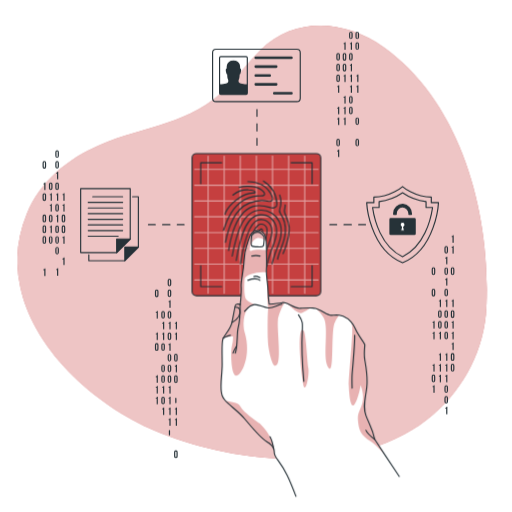
t = 0.00 s
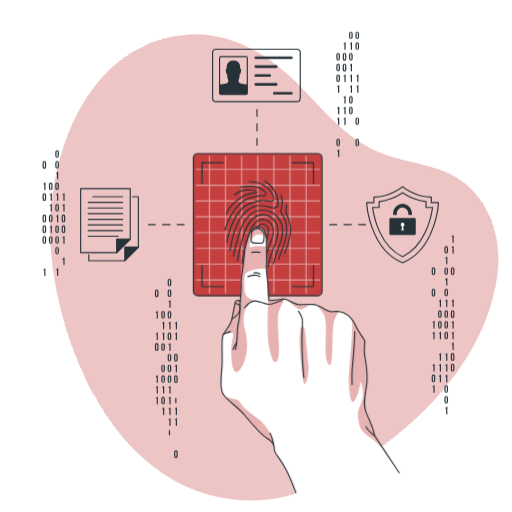
t = 0.26 s
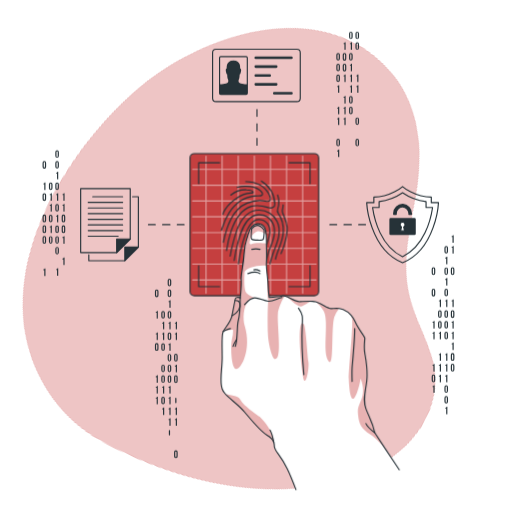
t = 0.49 s
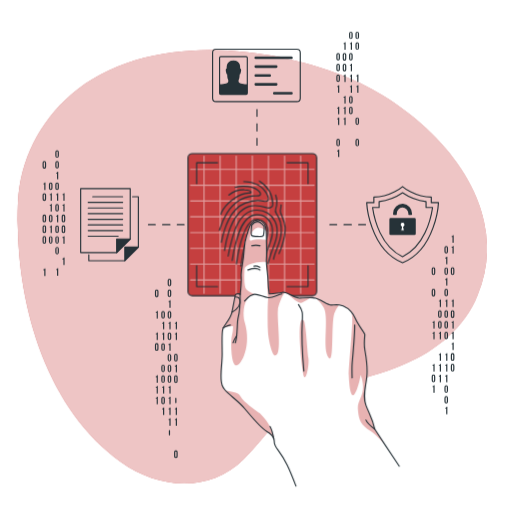
t = 0.75 s
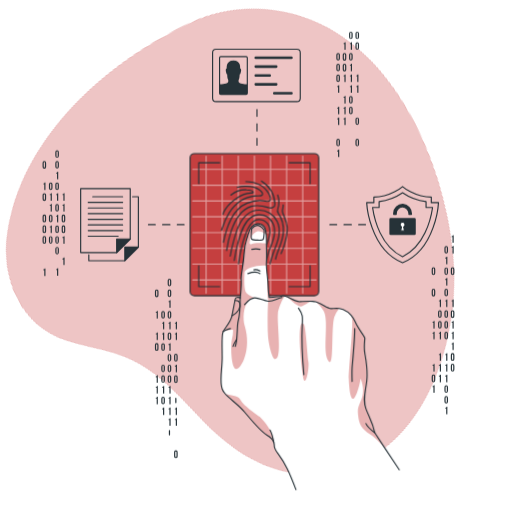
t = 1.01 s
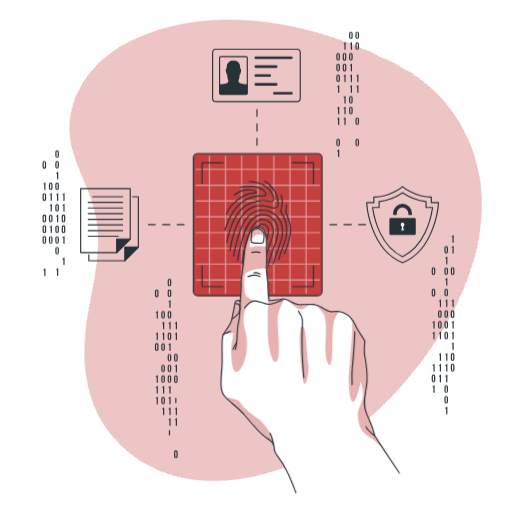
t = 1.24 s

The animated SVG that drew these frames (rendered in a browser with its animation timeline set to each time). Animation: 3 CSS @keyframes rules; one cycle of 1.50 s, repeats indefinitely.

<svg class="animated" id="freepik_stories-fingerprint" xmlns="http://www.w3.org/2000/svg" viewBox="0 0 500 500" version="1.1" xmlns:xlink="http://www.w3.org/1999/xlink" xmlns:svgjs="http://svgjs.com/svgjs"><style>svg#freepik_stories-fingerprint:not(.animated) .animable {opacity: 0;}svg#freepik_stories-fingerprint.animated #freepik--background-simple--inject-336 {animation: 1.5s Infinite  linear spin;animation-delay: 0s;}svg#freepik_stories-fingerprint.animated #freepik--Fingerprint--inject-336 {animation: 1.5s Infinite  linear shake;animation-delay: 0s;}svg#freepik_stories-fingerprint.animated #freepik--Hand--inject-336 {animation: 1.5s Infinite  linear floating;animation-delay: 0s;}         @keyframes spin {             from {                 transform: rotate(0);               }               to {                 transform: rotate(360deg);               }         }                 @keyframes shake {                10%, 90% {                    transform: translate3d(-1px, 0, 0);                  }                  20%, 80% {                    transform: translate3d(2px, 0, 0);                  }                  30%, 50%, 70% {                    transform: translate3d(-4px, 0, 0);                  }                  40%, 60% {                    transform: translate3d(4px, 0, 0);                  }            }                    @keyframes floating {                0% {                    opacity: 1;                    transform: translateY(0px);                }                50% {                    transform: translateY(-10px);                }                100% {                    opacity: 1;                    transform: translateY(0px);                }            }        </style><g id="freepik--background-simple--inject-336" class="animable" style="transform-origin: 246.234px 248.585px;"><g id="elbef7abty9s"><path d="M67.93,167.09s-27.88,72,11.3,144.5S199.11,422.39,263.7,455.14s131.66,16.8,163.53-36.84-11.84-91.93-11.9-168.42,11.45-96.74-30-161.36-143.06-78.93-219.9-31S67.93,167.09,67.93,167.09Z" style="fill: rgb(255, 255, 255); opacity: 0.7; transform-origin: 248.588px 250.609px;" class="animable"></path></g><path d="M19.78,280.21a120.38,120.38,0,0,1,6.41-71.42C39,177.17,66.46,154.71,97.24,141.6c44.74-19,88.66-19.41,125-56.74,11.21-11.52,20.63-24.71,32.08-36,33.8-33.26,83.26-29.23,120.19-2.85,77,55,104.76,164,100.47,254.06-1.92,40.43-21.22,78.06-51.77,104.58-69.09,60-186.4,49.9-265.76,18.58C98.31,399.9,33.68,345.43,19.78,280.21Z" style="fill: rgb(197, 63, 63); transform-origin: 246.234px 236.664px;" id="ellk6rhzax8ga" class="animable"></path><g id="eldjxcy438her"><path d="M19.78,280.21a120.38,120.38,0,0,1,6.41-71.42C39,177.17,66.46,154.71,97.24,141.6c44.74-19,88.66-19.41,125-56.74,11.21-11.52,20.63-24.71,32.08-36,33.8-33.26,83.26-29.23,120.19-2.85,77,55,104.76,164,100.47,254.06-1.92,40.43-21.22,78.06-51.77,104.58-69.09,60-186.4,49.9-265.76,18.58C98.31,399.9,33.68,345.43,19.78,280.21Z" style="fill: rgb(255, 255, 255); opacity: 0.7; transform-origin: 246.234px 236.664px;" class="animable"></path></g></g><g id="freepik--Graphics--inject-336" class="animable" style="transform-origin: 242.635px 239.081px;"><line x1="250.94" y1="106.97" x2="250.94" y2="113.61" style="fill: none; stroke: rgb(38, 50, 56); stroke-linecap: round; stroke-linejoin: round; stroke-width: 1.10721px; transform-origin: 250.94px 110.29px;" id="el0c3rhmxjs8a" class="animable"></line><line x1="250.94" y1="120.78" x2="250.94" y2="131.53" style="fill: none; stroke: rgb(38, 50, 56); stroke-linecap: round; stroke-linejoin: round; stroke-width: 1.10721px; stroke-dasharray: 7.16552, 7.16552; transform-origin: 250.94px 126.155px;" id="elrggxln5qari" class="animable"></line><line x1="250.94" y1="135.11" x2="250.94" y2="141.75" style="fill: none; stroke: rgb(38, 50, 56); stroke-linecap: round; stroke-linejoin: round; stroke-width: 1.10721px; transform-origin: 250.94px 138.43px;" id="el2uh7rfai0rk" class="animable"></line><line x1="356.91" y1="219.38" x2="350.27" y2="219.38" style="fill: none; stroke: rgb(38, 50, 56); stroke-linecap: round; stroke-linejoin: round; stroke-width: 1.10721px; transform-origin: 353.59px 219.38px;" id="el7gewbp9xeam" class="animable"></line><line x1="343.1" y1="219.38" x2="332.35" y2="219.38" style="fill: none; stroke: rgb(38, 50, 56); stroke-linecap: round; stroke-linejoin: round; stroke-width: 1.10721px; stroke-dasharray: 7.16549, 7.16549; transform-origin: 337.725px 219.38px;" id="elylstl8y31fk" class="animable"></line><line x1="328.77" y1="219.38" x2="322.13" y2="219.38" style="fill: none; stroke: rgb(38, 50, 56); stroke-linecap: round; stroke-linejoin: round; stroke-width: 1.10721px; transform-origin: 325.45px 219.38px;" id="elhvprvuvw38h" class="animable"></line><line x1="179.76" y1="219.38" x2="173.11" y2="219.38" style="fill: none; stroke: rgb(38, 50, 56); stroke-linecap: round; stroke-linejoin: round; stroke-width: 1.10721px; transform-origin: 176.435px 219.38px;" id="ellxa5bwayaqh" class="animable"></line><line x1="165.95" y1="219.38" x2="155.2" y2="219.38" style="fill: none; stroke: rgb(38, 50, 56); stroke-linecap: round; stroke-linejoin: round; stroke-width: 1.10721px; stroke-dasharray: 7.16549, 7.16549; transform-origin: 160.575px 219.38px;" id="eltl9t6jkueq" class="animable"></line><line x1="151.62" y1="219.38" x2="144.97" y2="219.38" style="fill: none; stroke: rgb(38, 50, 56); stroke-linecap: round; stroke-linejoin: round; stroke-width: 1.10721px; transform-origin: 148.295px 219.38px;" id="elth1kh5bpz8q" class="animable"></line><path d="M434,241.9a1.75,1.75,0,1,1,3.5,0v3.82a1.75,1.75,0,1,1-3.5,0Zm1.15,3.89c0,.52.23.72.6.72s.59-.2.59-.72v-4c0-.52-.23-.72-.59-.72s-.6.2-.6.72Z" style="fill: rgb(38, 50, 56); transform-origin: 435.75px 243.81px;" id="ela2yx0lr551" class="animable"></path><path d="M434.82,251.54a1.14,1.14,0,0,0,1.26-.92h.78V258h-1.15v-5.59h-.89Z" style="fill: rgb(38, 50, 56); transform-origin: 435.84px 254.31px;" id="ele2wbc34ig7t" class="animable"></path><path d="M434,262.85a1.75,1.75,0,1,1,3.5,0v3.81a1.75,1.75,0,1,1-3.5,0Zm1.15,3.89c0,.52.23.72.6.72s.59-.2.59-.72v-4c0-.53-.23-.72-.59-.72s-.6.19-.6.72Z" style="fill: rgb(38, 50, 56); transform-origin: 435.75px 264.755px;" id="elotwq60loddq" class="animable"></path><path d="M434.82,272.49a1.14,1.14,0,0,0,1.26-.92h.78v7.32h-1.15V273.3h-.89Z" style="fill: rgb(38, 50, 56); transform-origin: 435.84px 275.23px;" id="elngf300uky2" class="animable"></path><path d="M434,283.8a1.75,1.75,0,1,1,3.5,0v3.81a1.75,1.75,0,1,1-3.5,0Zm1.15,3.88c0,.53.23.72.6.72s.59-.19.59-.72v-4c0-.52-.23-.72-.59-.72s-.6.2-.6.72Z" style="fill: rgb(38, 50, 56); transform-origin: 435.75px 285.705px;" id="elvq53p06e98a" class="animable"></path><path d="M434.82,293.43a1.14,1.14,0,0,0,1.26-.92h.78v7.33h-1.15v-5.59h-.89Z" style="fill: rgb(38, 50, 56); transform-origin: 435.84px 296.175px;" id="elyij7sasa21r" class="animable"></path><path d="M434,304.74a1.75,1.75,0,1,1,3.5,0v3.82a1.75,1.75,0,1,1-3.5,0Zm1.15,3.89c0,.52.23.72.6.72s.59-.2.59-.72v-4c0-.52-.23-.72-.59-.72s-.6.2-.6.72Z" style="fill: rgb(38, 50, 56); transform-origin: 435.75px 306.65px;" id="el9r963p2tbu" class="animable"></path><path d="M434,315.22a1.75,1.75,0,1,1,3.5,0V319a1.75,1.75,0,1,1-3.5,0Zm1.15,3.88c0,.53.23.72.6.72s.59-.19.59-.72v-4c0-.53-.23-.73-.59-.73s-.6.2-.6.73Z" style="fill: rgb(38, 50, 56); transform-origin: 435.75px 317.11px;" id="el3gcti8eunsh" class="animable"></path><path d="M434,325.69a1.75,1.75,0,1,1,3.5,0v3.81a1.75,1.75,0,1,1-3.5,0Zm1.15,3.89c0,.52.23.72.6.72s.59-.2.59-.72v-4c0-.52-.23-.72-.59-.72s-.6.2-.6.72Z" style="fill: rgb(38, 50, 56); transform-origin: 435.75px 327.595px;" id="elufjn3efjs7q" class="animable"></path><path d="M434.82,345.8a1.14,1.14,0,0,0,1.26-.92h.78v7.33h-1.15v-5.59h-.89Z" style="fill: rgb(38, 50, 56); transform-origin: 435.84px 348.545px;" id="elfkczfiwwz8" class="animable"></path><path d="M434.82,356.28a1.13,1.13,0,0,0,1.26-.93h.78v7.33h-1.15v-5.59h-.89Z" style="fill: rgb(38, 50, 56); transform-origin: 435.84px 359.015px;" id="el9948x5pytp6" class="animable"></path><path d="M434.82,366.75a1.14,1.14,0,0,0,1.26-.92h.78v7.32h-1.15v-5.58h-.89Z" style="fill: rgb(38, 50, 56); transform-origin: 435.84px 369.49px;" id="eltrfyygfxzk" class="animable"></path><path d="M434,378.06a1.75,1.75,0,1,1,3.5,0v3.81a1.75,1.75,0,1,1-3.5,0Zm1.15,3.88c0,.53.23.72.6.72s.59-.19.59-.72V378c0-.53-.23-.73-.59-.73s-.6.2-.6.73Z" style="fill: rgb(38, 50, 56); transform-origin: 435.75px 379.965px;" id="elia508egvfu" class="animable"></path><path d="M434,388.53a1.75,1.75,0,1,1,3.5,0v3.81a1.75,1.75,0,1,1-3.5,0Zm1.15,3.89c0,.52.23.72.6.72s.59-.2.59-.72v-4c0-.52-.23-.72-.59-.72s-.6.2-.6.72Z" style="fill: rgb(38, 50, 56); transform-origin: 435.75px 390.435px;" id="el6ubgq5issgx" class="animable"></path><path d="M434.82,398.17a1.14,1.14,0,0,0,1.26-.92h.78v7.32h-1.15V399h-.89Z" style="fill: rgb(38, 50, 56); transform-origin: 435.84px 400.91px;" id="el9epiorq90ah" class="animable"></path><path d="M441,230.59a1.15,1.15,0,0,0,1.27-.92h.77V237h-1.15v-5.59H441Z" style="fill: rgb(38, 50, 56); transform-origin: 442.02px 233.335px;" id="elcut04mbcd1" class="animable"></path><path d="M441,241.07a1.15,1.15,0,0,0,1.27-.92h.77v7.32h-1.15v-5.59H441Z" style="fill: rgb(38, 50, 56); transform-origin: 442.02px 243.81px;" id="el6ndhccw40zq" class="animable"></path><path d="M440.24,262.85a1.75,1.75,0,1,1,3.49,0v3.81a1.75,1.75,0,1,1-3.49,0Zm1.15,3.89c0,.52.23.72.59.72s.6-.2.6-.72v-4c0-.53-.23-.72-.6-.72s-.59.19-.59.72Z" style="fill: rgb(38, 50, 56); transform-origin: 441.985px 264.755px;" id="elvagl42dodad" class="animable"></path><path d="M441,293.43a1.15,1.15,0,0,0,1.27-.92h.77v7.33h-1.15v-5.59H441Z" style="fill: rgb(38, 50, 56); transform-origin: 442.02px 296.175px;" id="elduhysa60ae9" class="animable"></path><path d="M440.24,304.74a1.75,1.75,0,1,1,3.49,0v3.82a1.75,1.75,0,1,1-3.49,0Zm1.15,3.89c0,.52.23.72.59.72s.6-.2.6-.72v-4c0-.52-.23-.72-.6-.72s-.59.2-.59.72Z" style="fill: rgb(38, 50, 56); transform-origin: 441.985px 306.65px;" id="el9ryu9y0mn6" class="animable"></path><path d="M441,314.38a1.15,1.15,0,0,0,1.27-.92h.77v7.33h-1.15V315.2H441Z" style="fill: rgb(38, 50, 56); transform-origin: 442.02px 317.125px;" id="el1jy8mc2fln2" class="animable"></path><path d="M441,324.85a1.14,1.14,0,0,0,1.27-.92h.77v7.33h-1.15v-5.59H441Z" style="fill: rgb(38, 50, 56); transform-origin: 442.02px 327.595px;" id="elpn6gmr61cfk" class="animable"></path><path d="M441,335.33a1.15,1.15,0,0,0,1.27-.92h.77v7.32h-1.15v-5.59H441Z" style="fill: rgb(38, 50, 56); transform-origin: 442.02px 338.07px;" id="el78y5cif9ehw" class="animable"></path><path d="M440.24,346.64a1.75,1.75,0,1,1,3.49,0v3.81a1.75,1.75,0,1,1-3.49,0Zm1.15,3.88c0,.53.23.72.59.72s.6-.19.6-.72v-3.95c0-.53-.23-.73-.6-.73s-.59.2-.59.73Z" style="fill: rgb(38, 50, 56); transform-origin: 441.985px 348.545px;" id="elylpk6hg7yxa" class="animable"></path><path d="M440.24,357.11a1.75,1.75,0,1,1,3.49,0v3.81a1.75,1.75,0,1,1-3.49,0Zm1.15,3.89c0,.52.23.72.59.72s.6-.2.6-.72v-4c0-.52-.23-.72-.6-.72s-.59.2-.59.72Z" style="fill: rgb(38, 50, 56); transform-origin: 441.985px 359.015px;" id="elemducw2n2r" class="animable"></path><path d="M428.59,293.43a1.15,1.15,0,0,0,1.27-.92h.77v7.33h-1.15v-5.59h-.89Z" style="fill: rgb(38, 50, 56); transform-origin: 429.61px 296.175px;" id="el1pn689khlw4" class="animable"></path><path d="M427.78,304.74a1.75,1.75,0,1,1,3.5,0v3.82a1.75,1.75,0,1,1-3.5,0Zm1.15,3.89c0,.52.23.72.6.72s.6-.2.6-.72v-4c0-.52-.23-.72-.6-.72s-.6.2-.6.72Z" style="fill: rgb(38, 50, 56); transform-origin: 429.53px 306.65px;" id="elbxhgu8l1wdj" class="animable"></path><path d="M427.78,315.22a1.75,1.75,0,1,1,3.5,0V319a1.75,1.75,0,1,1-3.5,0Zm1.15,3.88c0,.53.23.72.6.72s.6-.19.6-.72v-4c0-.53-.23-.73-.6-.73s-.6.2-.6.73Z" style="fill: rgb(38, 50, 56); transform-origin: 429.53px 317.11px;" id="el2x0s37f2cdw" class="animable"></path><path d="M428.59,324.85a1.14,1.14,0,0,0,1.27-.92h.77v7.33h-1.15v-5.59h-.89Z" style="fill: rgb(38, 50, 56); transform-origin: 429.61px 327.595px;" id="el74w7q3vt8xl" class="animable"></path><path d="M428.59,345.8a1.15,1.15,0,0,0,1.27-.92h.77v7.33h-1.15v-5.59h-.89Z" style="fill: rgb(38, 50, 56); transform-origin: 429.61px 348.545px;" id="elz2do8b9bms9" class="animable"></path><path d="M428.59,356.28a1.15,1.15,0,0,0,1.27-.93h.77v7.33h-1.15v-5.59h-.89Z" style="fill: rgb(38, 50, 56); transform-origin: 429.61px 359.015px;" id="elhgsn9sr915i" class="animable"></path><path d="M428.59,366.75a1.15,1.15,0,0,0,1.27-.92h.77v7.32h-1.15v-5.58h-.89Z" style="fill: rgb(38, 50, 56); transform-origin: 429.61px 369.49px;" id="elokpju7zf2if" class="animable"></path><path d="M421.56,262.85a1.75,1.75,0,1,1,3.49,0v3.81a1.75,1.75,0,1,1-3.49,0Zm1.15,3.89c0,.52.23.72.59.72s.6-.2.6-.72v-4c0-.53-.23-.72-.6-.72s-.59.19-.59.72Z" style="fill: rgb(38, 50, 56); transform-origin: 423.305px 264.755px;" id="elyujetos7xgm" class="animable"></path><path d="M421.56,283.8a1.75,1.75,0,1,1,3.49,0v3.81a1.75,1.75,0,1,1-3.49,0Zm1.15,3.88c0,.53.23.72.59.72s.6-.19.6-.72v-4c0-.52-.23-.72-.6-.72s-.59.2-.59.72Z" style="fill: rgb(38, 50, 56); transform-origin: 423.305px 285.705px;" id="elcjv3avmo4li" class="animable"></path><path d="M422.36,314.38a1.15,1.15,0,0,0,1.27-.92h.77v7.33h-1.15V315.2h-.89Z" style="fill: rgb(38, 50, 56); transform-origin: 423.38px 317.125px;" id="elukrdpftdp6" class="animable"></path><path d="M422.36,324.85a1.14,1.14,0,0,0,1.27-.92h.77v7.33h-1.15v-5.59h-.89Z" style="fill: rgb(38, 50, 56); transform-origin: 423.38px 327.595px;" id="elwwu06r7ioc" class="animable"></path><path d="M422.36,356.28a1.15,1.15,0,0,0,1.27-.93h.77v7.33h-1.15v-5.59h-.89Z" style="fill: rgb(38, 50, 56); transform-origin: 423.38px 359.015px;" id="elsi94wdpheu" class="animable"></path><path d="M421.56,367.59a1.75,1.75,0,1,1,3.49,0v3.81a1.75,1.75,0,1,1-3.49,0Zm1.15,3.88c0,.52.23.72.59.72s.6-.2.6-.72v-4c0-.52-.23-.72-.6-.72s-.59.2-.59.72Z" style="fill: rgb(38, 50, 56); transform-origin: 423.305px 369.495px;" id="el4oaclay3fn4" class="animable"></path><path d="M422.36,377.22a1.15,1.15,0,0,0,1.27-.92h.77v7.33h-1.15V378h-.89Z" style="fill: rgb(38, 50, 56); transform-origin: 423.38px 379.965px;" id="elw15q0f3eum" class="animable"></path><path d="M163.73,274a1.75,1.75,0,1,1,3.5,0v3.81a1.75,1.75,0,1,1-3.5,0Zm1.15,3.88c0,.53.23.73.6.73s.59-.2.59-.73v-4c0-.53-.23-.73-.59-.73s-.6.2-.6.73Z" style="fill: rgb(38, 50, 56); transform-origin: 165.48px 275.905px;" id="elmzm3mfd71y" class="animable"></path><path d="M163.73,284.5a1.75,1.75,0,1,1,3.5,0v3.81a1.75,1.75,0,1,1-3.5,0Zm1.15,3.89c0,.52.23.72.6.72s.59-.2.59-.72v-4c0-.52-.23-.72-.59-.72s-.6.2-.6.72Z" style="fill: rgb(38, 50, 56); transform-origin: 165.48px 286.405px;" id="elojto3hljkg" class="animable"></path><path d="M164.54,294.14a1.14,1.14,0,0,0,1.26-.92h.78v7.33h-1.15V295h-.89Z" style="fill: rgb(38, 50, 56); transform-origin: 165.56px 296.885px;" id="elvietsd7jazp" class="animable"></path><path d="M163.73,305.45a1.75,1.75,0,1,1,3.5,0v3.81a1.75,1.75,0,1,1-3.5,0Zm1.15,3.88c0,.53.23.73.6.73s.59-.2.59-.73v-3.95c0-.53-.23-.73-.59-.73s-.6.2-.6.73Z" style="fill: rgb(38, 50, 56); transform-origin: 165.48px 307.355px;" id="elkyvbl46qprk" class="animable"></path><path d="M164.54,315.09a1.14,1.14,0,0,0,1.26-.92h.78v7.32h-1.15V315.9h-.89Z" style="fill: rgb(38, 50, 56); transform-origin: 165.56px 317.83px;" id="eluydguebd1eo" class="animable"></path><path d="M163.73,326.4a1.75,1.75,0,1,1,3.5,0v3.81a1.75,1.75,0,1,1-3.5,0Zm1.15,3.88c0,.52.23.72.6.72s.59-.2.59-.72v-4c0-.52-.23-.72-.59-.72s-.6.2-.6.72Z" style="fill: rgb(38, 50, 56); transform-origin: 165.48px 328.305px;" id="el9txc5jdlk4w" class="animable"></path><path d="M164.54,336a1.14,1.14,0,0,0,1.26-.92h.78v7.33h-1.15v-5.59h-.89Z" style="fill: rgb(38, 50, 56); transform-origin: 165.56px 338.745px;" id="elcras4ga5wr9" class="animable"></path><path d="M163.73,347.34a1.75,1.75,0,1,1,3.5,0v3.81a1.75,1.75,0,1,1-3.5,0Zm1.15,3.89c0,.52.23.72.6.72s.59-.2.59-.72v-4c0-.52-.23-.72-.59-.72s-.6.2-.6.72Z" style="fill: rgb(38, 50, 56); transform-origin: 165.48px 349.245px;" id="elyh3ujlilbvi" class="animable"></path><path d="M163.73,357.82a1.75,1.75,0,1,1,3.5,0v3.81a1.75,1.75,0,1,1-3.5,0Zm1.15,3.88c0,.52.23.72.6.72s.59-.2.59-.72v-4c0-.52-.23-.72-.59-.72s-.6.2-.6.72Z" style="fill: rgb(38, 50, 56); transform-origin: 165.48px 359.725px;" id="elubqz4uuog6b" class="animable"></path><path d="M163.73,368.29a1.75,1.75,0,1,1,3.5,0v3.81a1.75,1.75,0,1,1-3.5,0Zm1.15,3.88c0,.53.23.73.6.73s.59-.2.59-.73v-3.95c0-.53-.23-.72-.59-.72s-.6.19-.6.72Z" style="fill: rgb(38, 50, 56); transform-origin: 165.48px 370.195px;" id="el1tytnvucrmn" class="animable"></path><path d="M164.54,377.93a1.14,1.14,0,0,0,1.26-.92h.78v7.32h-1.15v-5.59h-.89Z" style="fill: rgb(38, 50, 56); transform-origin: 165.56px 380.67px;" id="el9tt3p2avlu" class="animable"></path><path d="M164.54,388.4a1.14,1.14,0,0,0,1.26-.92h.78v7.33h-1.15v-5.59h-.89Z" style="fill: rgb(38, 50, 56); transform-origin: 165.56px 391.145px;" id="elephplk1yu3n" class="animable"></path><path d="M164.54,398.87a1.14,1.14,0,0,0,1.26-.92h.78v7.33h-1.15v-5.59h-.89Z" style="fill: rgb(38, 50, 56); transform-origin: 165.56px 401.615px;" id="el21h10xajq6q" class="animable"></path><path d="M164.54,409.35a1.14,1.14,0,0,0,1.26-.92h.78v7.32h-1.15v-5.59h-.89Z" style="fill: rgb(38, 50, 56); transform-origin: 165.56px 412.09px;" id="elcxx0w1gzann" class="animable"></path><path d="M164.88,424.54c0,.53.23.72.6.72s.59-.19.59-.72v-4c0-.52-.23-.72-.59-.72s-.6.2-.6.72Z" style="fill: rgb(38, 50, 56); transform-origin: 165.475px 422.54px;" id="elv5ch0kdc4o" class="animable"></path><path d="M170.76,315.09a1.15,1.15,0,0,0,1.27-.92h.77v7.32h-1.15V315.9h-.89Z" style="fill: rgb(38, 50, 56); transform-origin: 171.78px 317.83px;" id="elu6u3brrseqi" class="animable"></path><path d="M170.76,325.56a1.15,1.15,0,0,0,1.27-.92h.77V332h-1.15v-5.59h-.89Z" style="fill: rgb(38, 50, 56); transform-origin: 171.78px 328.32px;" id="elr4nbybp3nor" class="animable"></path><path d="M170,347.34a1.75,1.75,0,1,1,3.49,0v3.81a1.75,1.75,0,1,1-3.49,0Zm1.15,3.89c0,.52.23.72.59.72s.6-.2.6-.72v-4c0-.52-.23-.72-.6-.72s-.59.2-.59.72Z" style="fill: rgb(38, 50, 56); transform-origin: 171.745px 349.245px;" id="ellxw7ipakv7" class="animable"></path><path d="M170.76,357a1.15,1.15,0,0,0,1.27-.92h.77v7.33h-1.15V357.8h-.89Z" style="fill: rgb(38, 50, 56); transform-origin: 171.78px 359.745px;" id="el8wtmfm6kjzb" class="animable"></path><path d="M170,368.29a1.75,1.75,0,1,1,3.49,0v3.81a1.75,1.75,0,1,1-3.49,0Zm1.15,3.88c0,.53.23.73.59.73s.6-.2.6-.73v-3.95c0-.53-.23-.72-.6-.72s-.59.19-.59.72Z" style="fill: rgb(38, 50, 56); transform-origin: 171.745px 370.195px;" id="eldqnot34yyon" class="animable"></path><path d="M171.11,393.12c0,.52.23.72.59.72s.6-.2.6-.72v-4c0-.52-.23-.72-.6-.72s-.59.2-.59.72Z" style="fill: rgb(38, 50, 56); transform-origin: 171.705px 391.12px;" id="elbhqtztxfye8" class="animable"></path><path d="M170.76,398.87A1.15,1.15,0,0,0,172,398h.77v7.33h-1.15v-5.59h-.89Z" style="fill: rgb(38, 50, 56); transform-origin: 171.75px 401.665px;" id="elsfjfqdoe6b" class="animable"></path><path d="M170.76,409.35a1.15,1.15,0,0,0,1.27-.92h.77v7.32h-1.15v-5.59h-.89Z" style="fill: rgb(38, 50, 56); transform-origin: 171.78px 412.09px;" id="elrqf0oska5z7" class="animable"></path><path d="M170,441.6a1.75,1.75,0,1,1,3.49,0v3.82a1.75,1.75,0,1,1-3.49,0Zm1.15,3.89c0,.52.23.72.59.72s.6-.2.6-.72v-4c0-.52-.23-.72-.6-.72s-.59.2-.59.72Z" style="fill: rgb(38, 50, 56); transform-origin: 171.745px 443.51px;" id="ela3zbwd2hefl" class="animable"></path><path d="M157.5,305.45a1.75,1.75,0,1,1,3.5,0v3.81a1.75,1.75,0,1,1-3.5,0Zm1.15,3.88c0,.53.23.73.6.73s.6-.2.6-.73v-3.95c0-.53-.23-.73-.6-.73s-.6.2-.6.73Z" style="fill: rgb(38, 50, 56); transform-origin: 159.25px 307.355px;" id="elnuxajr5zhk" class="animable"></path><path d="M158.31,315.09a1.15,1.15,0,0,0,1.27-.92h.77v7.32H159.2V315.9h-.89Z" style="fill: rgb(38, 50, 56); transform-origin: 159.33px 317.83px;" id="eljhuk6vytaec" class="animable"></path><path d="M158.31,325.56a1.15,1.15,0,0,0,1.27-.92h.77V332H159.2v-5.59h-.89Z" style="fill: rgb(38, 50, 56); transform-origin: 159.33px 328.32px;" id="ely5i2d0pcim" class="animable"></path><path d="M157.5,336.87a1.75,1.75,0,1,1,3.5,0v3.81a1.75,1.75,0,1,1-3.5,0Zm1.15,3.88c0,.53.23.73.6.73s.6-.2.6-.73V336.8c0-.53-.23-.73-.6-.73s-.6.2-.6.73Z" style="fill: rgb(38, 50, 56); transform-origin: 159.25px 338.775px;" id="el0ku4crrymx6" class="animable"></path><path d="M157.5,357.82a1.75,1.75,0,1,1,3.5,0v3.81a1.75,1.75,0,1,1-3.5,0Zm1.15,3.88c0,.52.23.72.6.72s.6-.2.6-.72v-4c0-.52-.23-.72-.6-.72s-.6.2-.6.72Z" style="fill: rgb(38, 50, 56); transform-origin: 159.25px 359.725px;" id="elinzcqt4fx8r" class="animable"></path><path d="M157.5,368.29a1.75,1.75,0,1,1,3.5,0v3.81a1.75,1.75,0,1,1-3.5,0Zm1.15,3.88c0,.53.23.73.6.73s.6-.2.6-.73v-3.95c0-.53-.23-.72-.6-.72s-.6.19-.6.72Z" style="fill: rgb(38, 50, 56); transform-origin: 159.25px 370.195px;" id="el5ri81rtxmfp" class="animable"></path><path d="M158.31,377.93a1.15,1.15,0,0,0,1.27-.92h.77v7.32H159.2v-5.59h-.89Z" style="fill: rgb(38, 50, 56); transform-origin: 159.33px 380.67px;" id="el7e17sdx1ls2" class="animable"></path><path d="M157.5,389.24a1.75,1.75,0,1,1,3.5,0v3.81a1.75,1.75,0,1,1-3.5,0Zm1.15,3.88c0,.52.23.72.6.72s.6-.2.6-.72v-4c0-.52-.23-.72-.6-.72s-.6.2-.6.72Z" style="fill: rgb(38, 50, 56); transform-origin: 159.25px 391.145px;" id="el75ucxlks72" class="animable"></path><path d="M158.31,398.87a1.15,1.15,0,0,0,1.27-.92h.77v7.33H159.2v-5.59h-.89Z" style="fill: rgb(38, 50, 56); transform-origin: 159.33px 401.615px;" id="elv96racuj3u" class="animable"></path><path d="M151.28,284.5a1.75,1.75,0,1,1,3.49,0v3.81a1.75,1.75,0,1,1-3.49,0Zm1.15,3.89c0,.52.23.72.59.72s.6-.2.6-.72v-4c0-.52-.23-.72-.6-.72s-.59.2-.59.72Z" style="fill: rgb(38, 50, 56); transform-origin: 153.025px 286.405px;" id="elbc1ksnzckbv" class="animable"></path><path d="M152.08,304.61a1.15,1.15,0,0,0,1.27-.92h.77V311H153v-5.59h-.89Z" style="fill: rgb(38, 50, 56); transform-origin: 153.1px 307.345px;" id="elc4e092arayu" class="animable"></path><path d="M152.08,325.56a1.15,1.15,0,0,0,1.27-.92h.77V332H153v-5.59h-.89Z" style="fill: rgb(38, 50, 56); transform-origin: 153.1px 328.32px;" id="elxnw31duvfyp" class="animable"></path><path d="M151.28,336.87a1.75,1.75,0,1,1,3.49,0v3.81a1.75,1.75,0,1,1-3.49,0Zm1.15,3.89c0,.52.23.72.59.72s.6-.2.6-.72v-4c0-.53-.23-.72-.6-.72s-.59.19-.59.72Z" style="fill: rgb(38, 50, 56); transform-origin: 153.025px 338.775px;" id="elhxxbq1bwp9h" class="animable"></path><path d="M152.08,367.45a1.15,1.15,0,0,0,1.27-.92h.77v7.33H153v-5.59h-.89Z" style="fill: rgb(38, 50, 56); transform-origin: 153.1px 370.195px;" id="elr0o3n3p2429" class="animable"></path><path d="M152.08,377.93a1.15,1.15,0,0,0,1.27-.92h.77v7.32H153v-5.59h-.89Z" style="fill: rgb(38, 50, 56); transform-origin: 153.1px 380.67px;" id="eletqac410da" class="animable"></path><path d="M152.08,388.4a1.15,1.15,0,0,0,1.27-.92h.77v7.33H153v-5.59h-.89Z" style="fill: rgb(38, 50, 56); transform-origin: 153.1px 391.145px;" id="elcnzvxm2h9lp" class="animable"></path><path d="M347.11,32.61a1.75,1.75,0,1,1,3.5,0v3.81a1.75,1.75,0,1,1-3.5,0Zm1.15,3.88c0,.52.23.72.6.72s.59-.2.59-.72v-4c0-.52-.23-.72-.59-.72s-.6.2-.6.72Z" style="fill: rgb(38, 50, 56); transform-origin: 348.86px 34.515px;" id="els1l54shykz" class="animable"></path><path d="M347.11,43.08a1.75,1.75,0,1,1,3.5,0v3.81a1.75,1.75,0,1,1-3.5,0ZM348.26,47c0,.53.23.73.6.73s.59-.2.59-.73V43c0-.53-.23-.73-.59-.73s-.6.2-.6.73Z" style="fill: rgb(38, 50, 56); transform-origin: 348.86px 44.985px;" id="elnh0jffxat4s" class="animable"></path><path d="M347.92,73.66a1.14,1.14,0,0,0,1.26-.92H350v7.33h-1.15V74.48h-.89Z" style="fill: rgb(38, 50, 56); transform-origin: 348.96px 76.405px;" id="el7na7ux3xu0q" class="animable"></path><path d="M347.92,84.14a1.14,1.14,0,0,0,1.26-.92H350v7.32h-1.15V85h-.89Z" style="fill: rgb(38, 50, 56); transform-origin: 348.96px 86.88px;" id="el6eykjrft3ay" class="animable"></path><path d="M347.11,116.39a1.75,1.75,0,1,1,3.5,0v3.81a1.75,1.75,0,1,1-3.5,0Zm1.15,3.89c0,.52.23.72.6.72s.59-.2.59-.72v-4c0-.52-.23-.72-.59-.72s-.6.2-.6.72Z" style="fill: rgb(38, 50, 56); transform-origin: 348.86px 118.295px;" id="elxjs3fsjkbnd" class="animable"></path><path d="M347.11,137.34a1.75,1.75,0,1,1,3.5,0v3.81a1.75,1.75,0,1,1-3.5,0Zm1.15,3.88c0,.53.23.73.6.73s.59-.2.59-.73v-3.95c0-.53-.23-.72-.59-.72s-.6.19-.6.72Z" style="fill: rgb(38, 50, 56); transform-origin: 348.86px 139.245px;" id="elalxpzspya59" class="animable"></path><path d="M328.43,53.55a1.75,1.75,0,1,1,3.5,0v3.81a1.75,1.75,0,1,1-3.5,0Zm1.15,3.89c0,.52.23.72.6.72s.59-.2.59-.72v-4c0-.52-.23-.72-.59-.72s-.6.2-.6.72Z" style="fill: rgb(38, 50, 56); transform-origin: 330.18px 55.455px;" id="eloa8e3jtsg7o" class="animable"></path><path d="M328.43,64a1.75,1.75,0,1,1,3.5,0v3.81a1.75,1.75,0,1,1-3.5,0Zm1.15,3.88c0,.52.23.72.6.72s.59-.2.59-.72V64c0-.52-.23-.72-.59-.72s-.6.2-.6.72Z" style="fill: rgb(38, 50, 56); transform-origin: 330.18px 65.905px;" id="eljei5pjxxy9e" class="animable"></path><path d="M328.43,74.5a1.75,1.75,0,1,1,3.5,0v3.81a1.75,1.75,0,1,1-3.5,0Zm1.15,3.88c0,.53.23.73.6.73s.59-.2.59-.73V74.43c0-.53-.23-.73-.59-.73s-.6.2-.6.73Z" style="fill: rgb(38, 50, 56); transform-origin: 330.18px 76.405px;" id="elf5yxpzli5y6" class="animable"></path><path d="M329.24,84.14a1.14,1.14,0,0,0,1.26-.92h.78v7.32h-1.15V85h-.89Z" style="fill: rgb(38, 50, 56); transform-origin: 330.26px 86.88px;" id="el1hc8r0mfhu7" class="animable"></path><path d="M329.24,105.08a1.14,1.14,0,0,0,1.26-.92h.78v7.33h-1.15V105.9h-.89Z" style="fill: rgb(38, 50, 56); transform-origin: 330.26px 107.825px;" id="elspm475vfi3" class="animable"></path><path d="M329.24,115.56a1.14,1.14,0,0,0,1.26-.92h.78V122h-1.15v-5.59h-.89Z" style="fill: rgb(38, 50, 56); transform-origin: 330.26px 118.32px;" id="ela7ublh1dxs" class="animable"></path><path d="M328.43,137.34a1.75,1.75,0,1,1,3.5,0v3.81a1.75,1.75,0,1,1-3.5,0Zm1.15,3.88c0,.53.23.73.6.73s.59-.2.59-.73v-3.95c0-.53-.23-.72-.59-.72s-.6.19-.6.72Z" style="fill: rgb(38, 50, 56); transform-origin: 330.18px 139.245px;" id="eli30pjorokgl" class="animable"></path><path d="M329.24,147a1.14,1.14,0,0,0,1.26-.92h.78v7.32h-1.15v-5.59h-.89Z" style="fill: rgb(38, 50, 56); transform-origin: 330.26px 149.74px;" id="elbtpspmfjyk" class="animable"></path><path d="M340.88,32.61a1.75,1.75,0,1,1,3.5,0v3.81a1.75,1.75,0,1,1-3.5,0ZM342,36.49c0,.52.23.72.59.72s.6-.2.6-.72v-4c0-.52-.23-.72-.6-.72s-.59.2-.59.72Z" style="fill: rgb(38, 50, 56); transform-origin: 342.63px 34.515px;" id="elcxi2y76ve2u" class="animable"></path><path d="M341.69,42.24a1.15,1.15,0,0,0,1.27-.92h.77v7.33h-1.15V43.06h-.89Z" style="fill: rgb(38, 50, 56); transform-origin: 342.71px 44.985px;" id="el28ygxrm3uv1" class="animable"></path><path d="M340.88,53.55a1.75,1.75,0,1,1,3.5,0v3.81a1.75,1.75,0,1,1-3.5,0ZM342,57.44c0,.52.23.72.59.72s.6-.2.6-.72v-4c0-.52-.23-.72-.6-.72s-.59.2-.59.72Z" style="fill: rgb(38, 50, 56); transform-origin: 342.63px 55.455px;" id="el9uziwpb1qqf" class="animable"></path><path d="M341.69,63.19a1.15,1.15,0,0,0,1.27-.92h.77V69.6h-1.15V64h-.89Z" style="fill: rgb(38, 50, 56); transform-origin: 342.71px 65.935px;" id="elfqdobmxkcut" class="animable"></path><path d="M341.69,73.66a1.15,1.15,0,0,0,1.27-.92h.77v7.33h-1.15V74.48h-.89Z" style="fill: rgb(38, 50, 56); transform-origin: 342.71px 76.405px;" id="elfp00qd561va" class="animable"></path><path d="M341.69,84.14a1.15,1.15,0,0,0,1.27-.92h.77v7.32h-1.15V85h-.89Z" style="fill: rgb(38, 50, 56); transform-origin: 342.71px 86.88px;" id="elqtjoikt326" class="animable"></path><path d="M340.88,95.45a1.75,1.75,0,1,1,3.5,0v3.81a1.75,1.75,0,1,1-3.5,0ZM342,99.33c0,.52.23.72.59.72s.6-.2.6-.72v-4c0-.52-.23-.72-.6-.72s-.59.2-.59.72Z" style="fill: rgb(38, 50, 56); transform-origin: 342.63px 97.355px;" id="elvwyfaw0gyqq" class="animable"></path><path d="M340.88,105.92a1.75,1.75,0,1,1,3.5,0v3.81a1.75,1.75,0,1,1-3.5,0ZM342,109.8c0,.53.23.73.59.73s.6-.2.6-.73v-4c0-.53-.23-.72-.6-.72s-.59.19-.59.72Z" style="fill: rgb(38, 50, 56); transform-origin: 342.63px 107.825px;" id="elxov47vjymk" class="animable"></path><path d="M335.46,42.24a1.15,1.15,0,0,0,1.27-.92h.77v7.33h-1.15V43.06h-.89Z" style="fill: rgb(38, 50, 56); transform-origin: 336.48px 44.985px;" id="el04mysfuqfgmo" class="animable"></path><path d="M334.66,53.55a1.75,1.75,0,1,1,3.49,0v3.81a1.75,1.75,0,1,1-3.49,0Zm1.15,3.89c0,.52.23.72.59.72s.6-.2.6-.72v-4c0-.52-.23-.72-.6-.72s-.59.2-.59.72Z" style="fill: rgb(38, 50, 56); transform-origin: 336.405px 55.455px;" id="eljig4v8w3pqf" class="animable"></path><path d="M334.66,64a1.75,1.75,0,1,1,3.49,0v3.81a1.75,1.75,0,1,1-3.49,0Zm1.15,3.88c0,.52.23.72.59.72s.6-.2.6-.72V64c0-.52-.23-.72-.6-.72s-.59.2-.59.72Z" style="fill: rgb(38, 50, 56); transform-origin: 336.405px 65.905px;" id="el3xi6yffp0uu" class="animable"></path><path d="M335.46,73.66a1.15,1.15,0,0,0,1.27-.92h.77v7.33h-1.15V74.48h-.89Z" style="fill: rgb(38, 50, 56); transform-origin: 336.48px 76.405px;" id="elp6fnzlgwjl" class="animable"></path><path d="M335.46,94.61a1.15,1.15,0,0,0,1.27-.92h.77V101h-1.15V95.43h-.89Z" style="fill: rgb(38, 50, 56); transform-origin: 336.48px 97.345px;" id="el8ffk1t57efq" class="animable"></path><path d="M335.46,105.08a1.15,1.15,0,0,0,1.27-.92h.77v7.33h-1.15V105.9h-.89Z" style="fill: rgb(38, 50, 56); transform-origin: 336.48px 107.825px;" id="elvx4r027a11" class="animable"></path><path d="M335.46,115.56a1.15,1.15,0,0,0,1.27-.92h.77V122h-1.15v-5.59h-.89Z" style="fill: rgb(38, 50, 56); transform-origin: 336.48px 118.32px;" id="elwimu74sdg28" class="animable"></path><path d="M54,148.57a1.75,1.75,0,1,1,3.5,0v3.82a1.75,1.75,0,1,1-3.5,0Zm1.15,3.89c0,.52.23.72.6.72s.59-.2.59-.72v-4c0-.52-.23-.72-.59-.72s-.6.2-.6.72Z" style="fill: rgb(38, 50, 56); transform-origin: 55.75px 150.48px;" id="el258s48q2eqy" class="animable"></path><path d="M54,159.05a1.75,1.75,0,1,1,3.5,0v3.81a1.75,1.75,0,1,1-3.5,0Zm1.15,3.88c0,.53.23.72.6.72s.59-.19.59-.72v-4c0-.52-.23-.72-.59-.72s-.6.2-.6.72Z" style="fill: rgb(38, 50, 56); transform-origin: 55.75px 160.955px;" id="eltg4r2i9a9i" class="animable"></path><path d="M54.8,168.68a1.14,1.14,0,0,0,1.26-.92h.78v7.33H55.69V169.5H54.8Z" style="fill: rgb(38, 50, 56); transform-origin: 55.82px 171.425px;" id="elyxzovdr42ra" class="animable"></path><path d="M54,180a1.75,1.75,0,1,1,3.5,0v3.82a1.75,1.75,0,1,1-3.5,0Zm1.15,3.89c0,.52.23.72.6.72s.59-.2.59-.72v-4c0-.52-.23-.72-.59-.72s-.6.2-.6.72Z" style="fill: rgb(38, 50, 56); transform-origin: 55.75px 181.91px;" id="elh1i118cbbd9" class="animable"></path><path d="M54.8,189.63a1.14,1.14,0,0,0,1.26-.92h.78V196H55.69v-5.59H54.8Z" style="fill: rgb(38, 50, 56); transform-origin: 55.82px 192.355px;" id="elemo0854uu68" class="animable"></path><path d="M54,200.94a1.75,1.75,0,1,1,3.5,0v3.81a1.75,1.75,0,1,1-3.5,0Zm1.15,3.89c0,.52.23.72.6.72s.59-.2.59-.72v-4c0-.53-.23-.72-.59-.72s-.6.19-.6.72Z" style="fill: rgb(38, 50, 56); transform-origin: 55.75px 202.845px;" id="elnrzpyzubqbb" class="animable"></path><path d="M54.8,210.58a1.14,1.14,0,0,0,1.26-.92h.78V217H55.69v-5.59H54.8Z" style="fill: rgb(38, 50, 56); transform-origin: 55.82px 213.33px;" id="el8pco8e7y4ah" class="animable"></path><path d="M54,221.89a1.75,1.75,0,1,1,3.5,0v3.81a1.75,1.75,0,1,1-3.5,0Zm1.15,3.88c0,.53.23.72.6.72s.59-.19.59-.72v-4c0-.52-.23-.72-.59-.72s-.6.2-.6.72Z" style="fill: rgb(38, 50, 56); transform-origin: 55.75px 223.795px;" id="elbtg1mxc2lwp" class="animable"></path><path d="M54,232.36a1.75,1.75,0,1,1,3.5,0v3.81a1.75,1.75,0,1,1-3.5,0Zm1.15,3.89c0,.52.23.72.6.72s.59-.2.59-.72v-4c0-.52-.23-.72-.59-.72s-.6.2-.6.72Z" style="fill: rgb(38, 50, 56); transform-origin: 55.75px 234.265px;" id="elcmgs569970u" class="animable"></path><path d="M54,242.84a1.75,1.75,0,1,1,3.5,0v3.81a1.75,1.75,0,1,1-3.5,0Zm1.15,3.88c0,.52.23.72.6.72s.59-.2.59-.72v-4c0-.52-.23-.72-.59-.72s-.6.2-.6.72Z" style="fill: rgb(38, 50, 56); transform-origin: 55.75px 244.745px;" id="el2qn2erb1y7p" class="animable"></path><path d="M54.8,262.94a1.13,1.13,0,0,0,1.26-.92h.78v7.33H55.69v-5.59H54.8Z" style="fill: rgb(38, 50, 56); transform-origin: 55.82px 265.685px;" id="elet62z58nvxk" class="animable"></path><path d="M61,189.63a1.15,1.15,0,0,0,1.27-.92h.77V196H61.91v-5.59H61Z" style="fill: rgb(38, 50, 56); transform-origin: 62.02px 192.355px;" id="elzqb0xm30ien" class="animable"></path><path d="M61,200.1a1.15,1.15,0,0,0,1.27-.92h.77v7.33H61.91v-5.59H61Z" style="fill: rgb(38, 50, 56); transform-origin: 62.02px 202.845px;" id="elvgi32fxqz8o" class="animable"></path><path d="M60.22,211.41a1.75,1.75,0,1,1,3.49,0v3.82a1.75,1.75,0,1,1-3.49,0Zm1.15,3.89c0,.52.23.72.59.72s.6-.2.6-.72v-4c0-.52-.23-.72-.6-.72s-.59.2-.59.72Z" style="fill: rgb(38, 50, 56); transform-origin: 61.965px 213.32px;" id="el4e1r2ms10bj" class="animable"></path><path d="M60.22,221.89a1.75,1.75,0,1,1,3.49,0v3.81a1.75,1.75,0,1,1-3.49,0Zm1.15,3.88c0,.53.23.72.59.72s.6-.19.6-.72v-4c0-.52-.23-.72-.6-.72s-.59.2-.59.72Z" style="fill: rgb(38, 50, 56); transform-origin: 61.965px 223.795px;" id="elkocealr3b3m" class="animable"></path><path d="M61,231.52a1.14,1.14,0,0,0,1.27-.92h.77v7.33H61.91v-5.59H61Z" style="fill: rgb(38, 50, 56); transform-origin: 62.02px 234.265px;" id="elprnx8mn4di" class="animable"></path><path d="M61,252.47a1.15,1.15,0,0,0,1.27-.92h.77v7.33H61.91v-5.59H61Z" style="fill: rgb(38, 50, 56); transform-origin: 62.02px 255.215px;" id="elum7cpytre8b" class="animable"></path><path d="M47.76,180a1.75,1.75,0,1,1,3.5,0v3.82a1.75,1.75,0,1,1-3.5,0Zm1.16,3.89c0,.52.23.72.59.72s.6-.2.6-.72v-4c0-.52-.23-.72-.6-.72s-.59.2-.59.72Z" style="fill: rgb(38, 50, 56); transform-origin: 49.51px 181.91px;" id="elni0oensy8eb" class="animable"></path><path d="M48.57,189.63a1.15,1.15,0,0,0,1.27-.92h.77V196H49.46v-5.59h-.89Z" style="fill: rgb(38, 50, 56); transform-origin: 49.59px 192.355px;" id="elzxzwkngff5p" class="animable"></path><path d="M48.57,200.1a1.15,1.15,0,0,0,1.27-.92h.77v7.33H49.46v-5.59h-.89Z" style="fill: rgb(38, 50, 56); transform-origin: 49.59px 202.845px;" id="elje92f1ywrxb" class="animable"></path><path d="M47.76,211.41a1.75,1.75,0,1,1,3.5,0v3.82a1.75,1.75,0,1,1-3.5,0Zm1.16,3.89c0,.52.23.72.59.72s.6-.2.6-.72v-4c0-.52-.23-.72-.6-.72s-.59.2-.59.72Z" style="fill: rgb(38, 50, 56); transform-origin: 49.51px 213.32px;" id="el8yjbbgnbop" class="animable"></path><path d="M48.57,221.05a1.15,1.15,0,0,0,1.27-.92h.77v7.33H49.46v-5.59h-.89Z" style="fill: rgb(38, 50, 56); transform-origin: 49.59px 223.795px;" id="el8cak22canwf" class="animable"></path><path d="M47.76,232.36a1.75,1.75,0,1,1,3.5,0v3.81a1.75,1.75,0,1,1-3.5,0Zm1.16,3.89c0,.52.23.72.59.72s.6-.2.6-.72v-4c0-.52-.23-.72-.6-.72s-.59.2-.59.72Z" style="fill: rgb(38, 50, 56); transform-origin: 49.51px 234.265px;" id="elh7towwzoa8t" class="animable"></path><path d="M41.54,159.05a1.75,1.75,0,1,1,3.49,0v3.81a1.75,1.75,0,1,1-3.49,0Zm1.15,3.88c0,.53.23.72.59.72s.6-.19.6-.72v-4c0-.53-.23-.73-.6-.73s-.59.2-.59.73Z" style="fill: rgb(38, 50, 56); transform-origin: 43.285px 160.955px;" id="elxb2sgm45rr" class="animable"></path><path d="M42.34,179.16a1.15,1.15,0,0,0,1.27-.92h.77v7.32H43.23V180h-.89Z" style="fill: rgb(38, 50, 56); transform-origin: 43.36px 181.9px;" id="elv37hmxwvk7k" class="animable"></path><path d="M41.54,190.47a1.75,1.75,0,1,1,3.49,0v3.81a1.75,1.75,0,1,1-3.49,0Zm1.15,3.88c0,.53.23.72.59.72s.6-.19.6-.72V190.4c0-.53-.23-.73-.6-.73s-.59.2-.59.73Z" style="fill: rgb(38, 50, 56); transform-origin: 43.285px 192.375px;" id="el2zza2djwtcy" class="animable"></path><path d="M41.54,211.42a1.75,1.75,0,1,1,3.49,0v3.81a1.75,1.75,0,1,1-3.49,0Zm1.15,3.88c0,.52.23.72.59.72s.6-.2.6-.72v-4c0-.52-.23-.72-.6-.72s-.59.2-.59.72Z" style="fill: rgb(38, 50, 56); transform-origin: 43.285px 213.325px;" id="elgf0m95hh1dj" class="animable"></path><path d="M41.54,221.89a1.75,1.75,0,1,1,3.49,0v3.81a1.75,1.75,0,1,1-3.49,0Zm1.15,3.88c0,.53.23.73.59.73s.6-.2.6-.73v-4c0-.53-.23-.73-.6-.73s-.59.2-.59.73Z" style="fill: rgb(38, 50, 56); transform-origin: 43.285px 223.795px;" id="el1scpjvjl1ky" class="animable"></path><path d="M41.54,232.36a1.75,1.75,0,1,1,3.49,0v3.81a1.75,1.75,0,1,1-3.49,0Zm1.15,3.89c0,.52.23.72.59.72s.6-.2.6-.72v-4c0-.52-.23-.72-.6-.72s-.59.2-.59.72Z" style="fill: rgb(38, 50, 56); transform-origin: 43.285px 234.265px;" id="elaymkvogqtf" class="animable"></path><path d="M42.34,263a1.15,1.15,0,0,0,1.27-.93h.77v7.33H43.23v-5.59h-.89Z" style="fill: rgb(38, 50, 56); transform-origin: 43.36px 265.735px;" id="elozjna2mcy6" class="animable"></path></g><g id="freepik--icon-3--inject-336" class="animable" style="transform-origin: 393.13px 219.38px;"><path d="M393.13,256.61c-32.68-13.23-35.05-58.73-35.05-58.73h7v-5.44c16.59,0,28.05-10.29,28.05-10.29h0s11.46,10.29,28.05,10.29v5.44h7s-2.38,45.5-35.05,58.73Z" style="fill: none; stroke: rgb(38, 50, 56); stroke-linecap: round; stroke-linejoin: round; stroke-width: 1.10721px; transform-origin: 393.13px 219.38px;" id="elwz5zbylth1q" class="animable"></path><path d="M393.13,250.6c-21.41-10-27.61-36.56-29.32-48h6.4v-5.72a51.58,51.58,0,0,0,22.92-8.7,51.63,51.63,0,0,0,22.93,8.7v5.72h6.38C420.71,214,414.47,240.6,393.13,250.6Z" style="fill: none; stroke: rgb(38, 50, 56); stroke-linecap: round; stroke-linejoin: round; stroke-width: 1.10721px; transform-origin: 393.125px 219.39px;" id="ellpuj00ic1d" class="animable"></path><rect x="380.23" y="212.97" width="25.79" height="16.57" rx="1.35" style="fill: rgb(38, 50, 56); transform-origin: 393.125px 221.255px;" id="el1vlf3qds2vr" class="animable"></rect><path d="M393.59,199a9.28,9.28,0,0,0-9.73,9.26v1a.65.65,0,0,0,.65.65h2.34a.65.65,0,0,0,.65-.65v-.77a5.75,5.75,0,0,1,5.24-5.8,5.63,5.63,0,0,1,6,5.61v1a.65.65,0,0,0,.65.65h2.34a.65.65,0,0,0,.65-.65v-.7A9.45,9.45,0,0,0,393.59,199Z" style="fill: rgb(38, 50, 56); transform-origin: 393.121px 204.47px;" id="elaqdureguo88" class="animable"></path><path d="M395.55,219.4a2.42,2.42,0,1,0-3.48,2.17l-.88,3.89h3.87l-.88-3.89A2.43,2.43,0,0,0,395.55,219.4Z" style="fill: rgb(255, 255, 255); stroke: rgb(38, 50, 56); stroke-linecap: round; stroke-linejoin: round; stroke-width: 1.10721px; transform-origin: 393.13px 221.217px;" id="eldu1lu0e5055" class="animable"></path></g><g id="freepik--icon-2--inject-336" class="animable" style="transform-origin: 250.4px 73.67px;"><rect x="207.6" y="48.12" width="85.6" height="51.1" rx="3.32" style="fill: none; stroke: rgb(38, 50, 56); stroke-linecap: round; stroke-linejoin: round; stroke-width: 1.10721px; transform-origin: 250.4px 73.67px;" id="el8pfkkh3kk08" class="animable"></rect><g id="elelpbh9etrg7"><rect x="214.42" y="55.26" width="27.07" height="36.81" rx="1.15" style="fill: none; stroke: rgb(38, 50, 56); stroke-linecap: round; stroke-linejoin: round; stroke-width: 1.10721px; transform-origin: 227.955px 73.665px; transform: rotate(180deg);" class="animable"></rect></g><path d="M228,92.07H215.64a1.22,1.22,0,0,1-1.22-1.22v-8.5s6.91-.3,8.07-1.77-.12-3.77-.12-3.77c-.42-.52-.52-4.21-.52-4.21l-.42-.11c-.41-.1-1-3.16-1-4.31a1.74,1.74,0,0,1,1-1.58s-1-7.46,6.53-7.46,6.52,7.46,6.52,7.46a1.74,1.74,0,0,1,1,1.58c0,1.15-.54,4.21-1,4.31l-.42.11s-.1,3.69-.52,4.21c0,0-1.29,2.3-.12,3.77s8.07,1.77,8.07,1.77v8.5a1.21,1.21,0,0,1-1.22,1.22Z" style="fill: rgb(38, 50, 56); transform-origin: 227.955px 75.605px;" id="el6p3ai2puuyq" class="animable"></path><path d="M284.62,92.25H267.8A1.28,1.28,0,0,1,266.52,91h0a1.28,1.28,0,0,1,1.28-1.28h16.82A1.28,1.28,0,0,1,285.9,91h0A1.28,1.28,0,0,1,284.62,92.25Z" style="fill: rgb(38, 50, 56); transform-origin: 276.21px 90.985px;" id="eldp4414hatl6" class="animable"></path><path d="M284.62,57.65H249.75a1.28,1.28,0,0,1-1.28-1.28h0a1.28,1.28,0,0,1,1.28-1.28h34.87a1.28,1.28,0,0,1,1.28,1.28h0A1.28,1.28,0,0,1,284.62,57.65Z" style="fill: rgb(38, 50, 56); transform-origin: 267.185px 56.37px;" id="elnwtm2fpf5qe" class="animable"></path><path d="M269.75,66.3h-20A1.28,1.28,0,0,1,248.47,65h0a1.28,1.28,0,0,1,1.28-1.28h20A1.28,1.28,0,0,1,271,65h0A1.28,1.28,0,0,1,269.75,66.3Z" style="fill: rgb(38, 50, 56); transform-origin: 259.735px 65.01px;" id="elopwma2dz4tm" class="animable"></path><path d="M263.38,75H249.75a1.28,1.28,0,0,1-1.28-1.28h0a1.28,1.28,0,0,1,1.28-1.28h13.63a1.28,1.28,0,0,1,1.28,1.28h0A1.28,1.28,0,0,1,263.38,75Z" style="fill: rgb(38, 50, 56); transform-origin: 256.565px 73.72px;" id="el4gw8lt93yl7" class="animable"></path><path d="M269.75,83.6h-20a1.28,1.28,0,0,1-1.28-1.28h0A1.28,1.28,0,0,1,249.75,81h20A1.28,1.28,0,0,1,271,82.32h0A1.28,1.28,0,0,1,269.75,83.6Z" style="fill: rgb(38, 50, 56); transform-origin: 259.735px 82.3px;" id="elfl0rmusqgos" class="animable"></path></g><g id="freepik--icon-1--inject-336" class="animable" style="transform-origin: 106.935px 219.38px;"><polygon points="127.16 184.18 127.16 233.38 113.92 246.62 78.76 246.62 78.76 184.18 127.16 184.18" style="fill: none; stroke: rgb(38, 50, 56); stroke-linecap: round; stroke-linejoin: round; stroke-width: 1.10721px; transform-origin: 102.96px 215.4px;" id="elrb4u7r9fwh" class="animable"></polygon><polygon points="127.16 233.38 113.92 246.62 113.92 233.38 127.16 233.38" style="fill: rgb(38, 50, 56); stroke: rgb(38, 50, 56); stroke-linecap: round; stroke-linejoin: round; stroke-width: 1.10721px; transform-origin: 120.54px 240px;" id="elj6qlaty4zlk" class="animable"></polygon><line x1="90.55" y1="192.14" x2="119.76" y2="192.14" style="fill: none; stroke: rgb(38, 50, 56); stroke-linecap: round; stroke-linejoin: round; stroke-width: 1.10721px; transform-origin: 105.155px 192.14px;" id="elr6eiguund7e" class="animable"></line><line x1="86.15" y1="197.64" x2="119.76" y2="197.64" style="fill: none; stroke: rgb(38, 50, 56); stroke-linecap: round; stroke-linejoin: round; stroke-width: 1.10721px; transform-origin: 102.955px 197.64px;" id="el7fizjtutbj7" class="animable"></line><line x1="86.15" y1="203.14" x2="119.76" y2="203.14" style="fill: none; stroke: rgb(38, 50, 56); stroke-linecap: round; stroke-linejoin: round; stroke-width: 1.10721px; transform-origin: 102.955px 203.14px;" id="elndnje4gkshf" class="animable"></line><line x1="86.15" y1="208.64" x2="119.76" y2="208.64" style="fill: none; stroke: rgb(38, 50, 56); stroke-linecap: round; stroke-linejoin: round; stroke-width: 1.10721px; transform-origin: 102.955px 208.64px;" id="elgieumoirsmk" class="animable"></line><line x1="86.15" y1="214.14" x2="119.76" y2="214.14" style="fill: none; stroke: rgb(38, 50, 56); stroke-linecap: round; stroke-linejoin: round; stroke-width: 1.10721px; transform-origin: 102.955px 214.14px;" id="el8xddqqnfpfn" class="animable"></line><line x1="86.15" y1="219.64" x2="119.76" y2="219.64" style="fill: none; stroke: rgb(38, 50, 56); stroke-linecap: round; stroke-linejoin: round; stroke-width: 1.10721px; transform-origin: 102.955px 219.64px;" id="elrkaidej0hdd" class="animable"></line><line x1="86.15" y1="225.13" x2="119.76" y2="225.13" style="fill: none; stroke: rgb(38, 50, 56); stroke-linecap: round; stroke-linejoin: round; stroke-width: 1.10721px; transform-origin: 102.955px 225.13px;" id="elv3dsnwv5ft" class="animable"></line><line x1="86.15" y1="230.63" x2="115.37" y2="230.63" style="fill: none; stroke: rgb(38, 50, 56); stroke-linecap: round; stroke-linejoin: round; stroke-width: 1.10721px; transform-origin: 100.76px 230.63px;" id="elm9inwoqq0wj" class="animable"></line><polyline points="129.46 192.14 135.11 192.14 135.11 241.34 121.88 254.58 86.72 254.58 86.72 248.76" style="fill: none; stroke: rgb(38, 50, 56); stroke-linecap: round; stroke-linejoin: round; stroke-width: 1.10721px; transform-origin: 110.915px 223.36px;" id="el59zds7lfnad" class="animable"></polyline><polygon points="135.11 241.34 121.88 254.58 121.88 241.34 135.11 241.34" style="fill: rgb(38, 50, 56); stroke: rgb(38, 50, 56); stroke-linecap: round; stroke-linejoin: round; stroke-width: 1.10721px; transform-origin: 128.495px 247.96px;" id="elcp1hg2irkmr" class="animable"></polygon></g><g id="freepik--Fingerprint--inject-336" class="animable" style="transform-origin: 250.4px 219.38px;"><rect x="187.58" y="149.97" width="125.64" height="138.82" rx="4.24" style="fill: rgb(197, 63, 63); stroke: rgb(38, 50, 56); stroke-linecap: round; stroke-linejoin: round; stroke-width: 1.10721px; transform-origin: 250.4px 219.38px;" id="el5m7kn8mq3o6" class="animable"></rect><g id="elx41w6aoy67"><g style="opacity: 0.5; transform-origin: 250.4px 219.375px;" class="animable"><line x1="310.69" y1="196.25" x2="190.11" y2="196.25" style="fill: none; stroke: rgb(255, 255, 255); stroke-linecap: round; stroke-linejoin: round; stroke-width: 1.10721px; transform-origin: 250.4px 196.25px;" id="el9ht95d0hiwd" class="animable"></line><line x1="310.69" y1="211.67" x2="190.11" y2="211.67" style="fill: none; stroke: rgb(255, 255, 255); stroke-linecap: round; stroke-linejoin: round; stroke-width: 1.10721px; transform-origin: 250.4px 211.67px;" id="el2wtiyrlo26n" class="animable"></line><line x1="310.69" y1="227.09" x2="190.11" y2="227.09" style="fill: none; stroke: rgb(255, 255, 255); stroke-linecap: round; stroke-linejoin: round; stroke-width: 1.10721px; transform-origin: 250.4px 227.09px;" id="eln4iqwqfos4g" class="animable"></line><line x1="310.69" y1="242.51" x2="190.11" y2="242.51" style="fill: none; stroke: rgb(255, 255, 255); stroke-linecap: round; stroke-linejoin: round; stroke-width: 1.10721px; transform-origin: 250.4px 242.51px;" id="elz597x1noklp" class="animable"></line><line x1="310.69" y1="257.93" x2="190.11" y2="257.93" style="fill: none; stroke: rgb(255, 255, 255); stroke-linecap: round; stroke-linejoin: round; stroke-width: 1.10721px; transform-origin: 250.4px 257.93px;" id="elkxt30pnid3" class="animable"></line><line x1="310.69" y1="273.36" x2="190.11" y2="273.36" style="fill: none; stroke: rgb(255, 255, 255); stroke-linecap: round; stroke-linejoin: round; stroke-width: 1.10721px; transform-origin: 250.4px 273.36px;" id="el6gybkeqhqkq" class="animable"></line><line x1="310.69" y1="180.82" x2="190.11" y2="180.82" style="fill: none; stroke: rgb(255, 255, 255); stroke-linecap: round; stroke-linejoin: round; stroke-width: 1.10721px; transform-origin: 250.4px 180.82px;" id="elsxxvxf3nd49" class="animable"></line><line x1="310.69" y1="165.4" x2="190.11" y2="165.4" style="fill: none; stroke: rgb(255, 255, 255); stroke-linecap: round; stroke-linejoin: round; stroke-width: 1.10721px; transform-origin: 250.4px 165.4px;" id="el792ikqgl2h7" class="animable"></line><line x1="281.88" y1="286.31" x2="281.88" y2="152.44" style="fill: none; stroke: rgb(255, 255, 255); stroke-linecap: round; stroke-linejoin: round; stroke-width: 1.10721px; transform-origin: 281.88px 219.375px;" id="elsomwobus2c8" class="animable"></line><line x1="266.14" y1="286.31" x2="266.14" y2="152.44" style="fill: none; stroke: rgb(255, 255, 255); stroke-linecap: round; stroke-linejoin: round; stroke-width: 1.10721px; transform-origin: 266.14px 219.375px;" id="eljkn9w3ywzi" class="animable"></line><line x1="250.4" y1="286.31" x2="250.4" y2="152.44" style="fill: none; stroke: rgb(255, 255, 255); stroke-linecap: round; stroke-linejoin: round; stroke-width: 1.10721px; transform-origin: 250.4px 219.375px;" id="el3obnoxivals" class="animable"></line><line x1="234.66" y1="286.31" x2="234.66" y2="152.44" style="fill: none; stroke: rgb(255, 255, 255); stroke-linecap: round; stroke-linejoin: round; stroke-width: 1.10721px; transform-origin: 234.66px 219.375px;" id="elpgm2v8uco4e" class="animable"></line><line x1="218.92" y1="286.31" x2="218.92" y2="152.44" style="fill: none; stroke: rgb(255, 255, 255); stroke-linecap: round; stroke-linejoin: round; stroke-width: 1.10721px; transform-origin: 218.92px 219.375px;" id="elslpmmy6tvw" class="animable"></line><line x1="203.19" y1="286.31" x2="203.19" y2="152.44" style="fill: none; stroke: rgb(255, 255, 255); stroke-linecap: round; stroke-linejoin: round; stroke-width: 1.10721px; transform-origin: 203.19px 219.375px;" id="el11kgt54yzy9l" class="animable"></line><line x1="297.62" y1="286.31" x2="297.62" y2="152.44" style="fill: none; stroke: rgb(255, 255, 255); stroke-linecap: round; stroke-linejoin: round; stroke-width: 1.10721px; transform-origin: 297.62px 219.375px;" id="el7muocro8yrl" class="animable"></line></g></g><path d="M246,261.67a148.87,148.87,0,0,1,5.51-20.51c.47-1.35,1-2.71,1.58-4.16,1.37-3.5,4.18-10.65,3.12-12.78a1.41,1.41,0,0,0-1.17-.81.39.39,0,0,0-.29.11c-3.12,2.55-5.13,9.62-6.59,14.78l-.49,1.74a133.29,133.29,0,0,0-4.1,21.18" style="fill: none; stroke: rgb(38, 50, 56); stroke-linecap: round; stroke-linejoin: round; stroke-width: 1.10721px; transform-origin: 250.007px 242.54px;" id="els8q0d8724t" class="animable"></path><path d="M250.63,262a143.74,143.74,0,0,1,5.23-19.31c.44-1.29,1-2.64,1.53-4.06,2.19-5.57,4.91-12.47,2.95-16.42a6,6,0,0,0-5.26-3.34A4.91,4.91,0,0,0,251.9,220c-4.23,3.45-6.37,11-8.09,17.06l-.49,1.73a133.57,133.57,0,0,0-4.13,21" style="fill: none; stroke: rgb(38, 50, 56); stroke-linecap: round; stroke-linejoin: round; stroke-width: 1.10721px; transform-origin: 250.102px 240.435px;" id="elkm3af4vvbje" class="animable"></path><path d="M255.37,261.55a139.12,139.12,0,0,1,4.79-17.38c2.38-6.79,7.74-17,4.26-24-2.85-5.73-10.31-7.86-15.4-3.7-5.82,4.74-8.13,14.25-10.09,21.06a137.78,137.78,0,0,0-4.07,20" style="fill: none; stroke: rgb(38, 50, 56); stroke-linecap: round; stroke-linejoin: round; stroke-width: 1.10721px; transform-origin: 250.211px 237.924px;" id="elge0v3ag057m" class="animable"></path><path d="M260.35,260.17a127.94,127.94,0,0,1,4.12-14.49c.39-1.13.89-2.39,1.42-3.74,2.84-7.23,6.38-16.24,2.61-23.82a15.15,15.15,0,0,0-13.42-8.4,14,14,0,0,0-8.94,3.19c-6.46,5.27-9,14.36-11.11,21.65l-.48,1.69a136.16,136.16,0,0,0-3.83,18.09" style="fill: none; stroke: rgb(38, 50, 56); stroke-linecap: round; stroke-linejoin: round; stroke-width: 1.10721px; transform-origin: 250.429px 234.945px;" id="el3aq5c17dkek" class="animable"></path><path d="M265.67,257.54c.93-3.66,1.95-7.05,3.1-10.35.38-1.07.85-2.28,1.35-3.55,3-7.68,7.13-18.16,2.46-27.54a19.71,19.71,0,0,0-17.5-10.94,18.48,18.48,0,0,0-11.82,4.22c-7.58,6.18-10.37,16-12.62,23.94l-.48,1.68a137.93,137.93,0,0,0-3.39,15.07" style="fill: none; stroke: rgb(38, 50, 56); stroke-linecap: round; stroke-linejoin: round; stroke-width: 1.10721px; transform-origin: 250.728px 231.35px;" id="el7aycmoobs43" class="animable"></path><path d="M271.16,253.09c1-7.32,6.9-16,7.48-26.15.53-9.3-2.53-15.26-4.7-18.25a5.52,5.52,0,0,1-.64-5.12,19.74,19.74,0,0,0-.14-13.12" style="fill: none; stroke: rgb(38, 50, 56); stroke-linecap: round; stroke-linejoin: round; stroke-width: 1.10721px; transform-origin: 274.93px 221.77px;" id="elo7zcwooxxtk" class="animable"></path><path d="M257.3,176.78C265,181.6,270,189.19,270.39,199c.13,3.52-2.73,4.73-6.31,3.64-7.49-2.28-25.34-8.12-36.22,22.47a117.4,117.4,0,0,0-4.6,19.47" style="fill: none; stroke: rgb(38, 50, 56); stroke-linecap: round; stroke-linejoin: round; stroke-width: 1.10721px; transform-origin: 246.827px 210.68px;" id="elkafl3ub4fvh" class="animable"></path><path d="M242,177.28a29.44,29.44,0,0,1,13.83,3.24c7.31,3.93,11.91,13.17,9.56,15.52-2.61,2.61-7.46-3.69-22.29,2.39-7.13,2.92-12.19,8.87-15.63,15.63a67.1,67.1,0,0,0-3.92,9.58,116.41,116.41,0,0,0-3.4,12.9" style="fill: none; stroke: rgb(38, 50, 56); stroke-linecap: round; stroke-linejoin: round; stroke-width: 1.10721px; transform-origin: 243.079px 206.909px;" id="elrsadqtpp1nf" class="animable"></path><path d="M233.57,182.92a32.43,32.43,0,0,1,8-1.07c13.09-.3,18,6.68,16.56,8.45-1.21,1.49-3.9.65-7.59,1.1-10.65,1.31-19.07,7.37-24.74,16.33a65.22,65.22,0,0,0-6.64,14.48c-.3.91-.59,1.83-.87,2.75" style="fill: none; stroke: rgb(38, 50, 56); stroke-linecap: round; stroke-linejoin: round; stroke-width: 1.10721px; transform-origin: 238.331px 203.4px;" id="ele5dbed15jer" class="animable"></path><path d="M227.4,190.45a23.14,23.14,0,0,1,15.46-5.12c1.66,0,5.76.54,6.31,2.11.73,2.06-5.93-.74-15.58,5.69-12.37,8.25-13.87,16.07-13.87,16.07" style="fill: none; stroke: rgb(38, 50, 56); stroke-linecap: round; stroke-linejoin: round; stroke-width: 1.10721px; transform-origin: 234.472px 197.256px;" id="el1gh6n3d4exhk" class="animable"></path><path d="M276.41,247.55s6.71-14.49,6-25.69c-.44-7.21-4-11.73-4.56-14.94s1-4,.58-6.94" style="fill: none; stroke: rgb(38, 50, 56); stroke-linecap: round; stroke-linejoin: round; stroke-width: 1.10721px; transform-origin: 279.436px 223.765px;" id="elnjcw5xu095" class="animable"></path><polyline points="196.04 179.34 196.04 158.88 216.5 158.88" style="fill: none; stroke: rgb(38, 50, 56); stroke-linecap: round; stroke-linejoin: round; stroke-width: 1.10721px; transform-origin: 206.27px 169.11px;" id="elx048k7g2fv" class="animable"></polyline><polyline points="216.5 279.88 196.04 279.88 196.04 259.42" style="fill: none; stroke: rgb(38, 50, 56); stroke-linecap: round; stroke-linejoin: round; stroke-width: 1.10721px; transform-origin: 206.27px 269.65px;" id="el3rh4wap636g" class="animable"></polyline><polyline points="304.77 179.34 304.77 158.88 284.31 158.88" style="fill: none; stroke: rgb(38, 50, 56); stroke-linecap: round; stroke-linejoin: round; stroke-width: 1.10721px; transform-origin: 294.54px 169.11px;" id="el6lzh8t7sa9q" class="animable"></polyline><polyline points="284.31 279.88 304.77 279.88 304.77 259.42" style="fill: none; stroke: rgb(38, 50, 56); stroke-linecap: round; stroke-linejoin: round; stroke-width: 1.10721px; transform-origin: 294.54px 269.65px;" id="el4h843me490p" class="animable"></polyline></g><g id="freepik--Hand--inject-336" class="animable" style="transform-origin: 303.713px 356.746px;"><path d="M391.68,468c-5.34-8-10.94-16.44-15.54-23.43l0,0c-5.88-8.91-10.12-15.42-10.12-15.42-2.25-10.53-5.44-14.66-8.65-23.31s-.56-16.36.77-27.07-.77-20.69-1.89-27.46.19-13.16,0-14.66-6.58-9.4-9-15.23a24.82,24.82,0,0,0-4.53-7.08,20.7,20.7,0,0,0-7.68-5.51,16.67,16.67,0,0,0-3.82-1c-3-.43-5.42.05-7.84.05-3.39,0-10.53-5.82-15.23-6.75a23.61,23.61,0,0,0-2.64-.37h0c-3.89-.37-8,0-12.55.36s-9.84-3.95-14.1-5.3l-.07,0a6.56,6.56,0,0,0-2.94-.32c-4.51.75-13,1.5-13,1.5s-.75-5.82-1.13-13.72c-.07-1.37-.17-2.69-.29-4v0c-.44-4.88-1.14-9.24-1.25-13.23,0-1,0-2.07,0-3.07.37-5.62.2-10,0-18.64,0-.29,0-.6,0-.91,0-2.69,0-5.26-.16-7.58a0,0,0,0,0,0,0c-.31-5.63-1.56-9.79-7.16-10.65-4.89-.75-8.27,1.69-10.34,9.78s-3.57,7.52-4.13,19.36-3.21,19.38-2.83,25.39-.94,17.67-.94,17.67c-2.25-1.13-4.32-.19-4.71.75s-2.05,10.16-3.38,16.74c-1.16,5.85-6.49,11.26-8.45,15.29l0,.09a8.84,8.84,0,0,0-.52,1.35c-1.13,4.14-.56,13-.56,24.26s-2.82,22.94,0,30.45a15.47,15.47,0,0,0,2.49,4.22c4.33,5.35,12.28,10,19.51,18.53,9,10.72,15.42,18.62,21.43,22.2,4.31,2.54,6.2,4.62,7,7.36v0a14.77,14.77,0,0,1,.49,3.64c.08,2.4,1.38,4.23,3.58,7.27a97.43,97.43,0,0,1,9,14.78c2.41,4.83,6.1,14,10,24.16Z" style="fill: rgb(255, 255, 255); transform-origin: 303.713px 356.781px;" id="elqks59j0hc5" class="animable"></path><g id="elgomzqjpmkxa"><path d="M260.15,262.93c-.06,1-.07,2,0,3.07-7.19-1.36-21.07,2.19-21.28,6.43-.24,5.17-.87,17.39,1.76,20.24s8.27,4.67,8.27,4.67a12,12,0,0,0-1.24.16h0l-.14,0a9,9,0,0,0-4.7,2.64h0c-5.5,5.64-5.73,18.14-3.93,24.16,7.53,25-4.66,44.78-9,42.38s-4.69-23.89-3.38-28.92a33.37,33.37,0,0,0,1.15-9c-1.92-.64-5.95.29-9.65,1.44l0-.09c2-4,7.29-9.44,8.45-15.29,1.33-6.58,3-15.8,3.38-16.74s2.46-1.88,4.71-.75c0,0,1.32-11.65.94-17.67s2.26-13.54,2.83-25.39,2.06-11.27,4.13-19.36,5.45-10.53,10.34-9.78c5.6.86,6.85,5,7.16,10.65a19.66,19.66,0,0,0-2-1.66,8.91,8.91,0,0,0-6.23-1.84c-2.59.36-4.86,3-6.3,5.72h0c-2.07,4-2.41,8.29.5,6.82,3.3-1.65,10.11-1.1,14.26-.55C260.35,252.9,260.52,257.31,260.15,262.93Z" style="fill: rgb(197, 63, 63); opacity: 0.4; transform-origin: 239.19px 295.94px;" class="animable"></path></g><g id="el46qvx3jpe7l"><path d="M267.83,442.25a14.77,14.77,0,0,0-.49-3.64v0c-.79-2.74-2.68-4.82-7-7.36-6-3.58-12.41-11.48-21.43-22.2-7.23-8.57-15.18-13.18-19.51-18.53,5.45,2.95,12.85,1.43,15.18,6.1,3.39,6.74,19.31,17,19.31,17C269.43,429,267.83,442.25,267.83,442.25Z" style="fill: rgb(197, 63, 63); opacity: 0.4; transform-origin: 243.638px 416.385px;" class="animable"></path></g><g id="elediqonq3t25"><path d="M278.7,295.78c-1.83-.37-6.79,11.86-7.26,16.2-1.25,11.25,4.52,45.93-2.9,45.15-3.07-.32-6.67-16.52-6.88-24.07-.67-22.93.25-32.46.25-32.46s-1.64-12.7-.54-21.35c.12,1.3.22,2.62.29,4,.38,7.9,1.13,13.72,1.13,13.72s8.46-.75,13-1.5A6.56,6.56,0,0,1,278.7,295.78Z" style="fill: rgb(197, 63, 63); opacity: 0.4; transform-origin: 269.845px 318.196px;" class="animable"></path></g><g id="el0hs0vqauv4vp"><path d="M305.42,300.75c-4,.36-8,4.27-11.29,5-4,.85-11.35-8.16-15.36-9.92,4.26,1.35,9.6,5.59,14.1,5.3S301.53,300.38,305.42,300.75Z" style="fill: rgb(197, 63, 63); opacity: 0.4; transform-origin: 292.095px 300.818px;" class="animable"></path></g><g id="elatldig8myh8"><path d="M331.17,307.82a31.47,31.47,0,0,0-4.73,8.21c-3.22,10.41-.18,49.8-5.37,43.35-6.76-8.38.3-37.45-4.63-48.55-1.56-3.55-7.13-9.23-8.34-9.71,4.7.93,11.84,6.75,15.23,6.75C325.75,307.87,328.18,307.39,331.17,307.82Z" style="fill: rgb(197, 63, 63); opacity: 0.4; transform-origin: 319.635px 330.605px;" class="animable"></path></g><g id="elz5sqlf9foes"><path d="M376.12,444.56c-5.27-5.94-10.79-11.6-14.4-13.72-8.79-5.18-11.31-10.54-12.07-19.47s1.51-8.74,4.14-17.57-2.26-19.75-1.88-17.39-3.77,18.7-6.82,19.51-4.08-10.21-4.46-19.19,4.51-50.8,3.14-59a11.55,11.55,0,0,0-1.1-3.42,24.82,24.82,0,0,1,4.53,7.08c2.45,5.83,8.84,13.73,9,15.23s-1.13,7.9,0,14.66,3.2,16.73,1.89,27.46-4,18.42-.77,27.07,6.4,12.78,8.65,23.31C366,429.14,370.24,435.65,376.12,444.56Z" style="fill: rgb(197, 63, 63); opacity: 0.4; transform-origin: 358.364px 379.435px;" class="animable"></path></g><g id="eln3hwu6dk1m"><path d="M296.75,323c2,2.1,3.26,29.62,4.39,36.39s-2.38,23-4.39,18.06S288.61,314.44,296.75,323Z" style="fill: rgb(197, 63, 63); opacity: 0.4; transform-origin: 297.001px 350.256px;" class="animable"></path></g><path d="M289,484.6c-3.32-8.58-6.39-16.09-8.49-20.3a97.43,97.43,0,0,0-9-14.78c-2.2-3-3.5-4.87-3.58-7.27a14.77,14.77,0,0,0-.49-3.64v0c-.79-2.74-2.68-4.82-7-7.36-6-3.58-12.41-11.48-21.43-22.2-7.23-8.57-15.18-13.18-19.51-18.53a15.47,15.47,0,0,1-2.49-4.22c-2.82-7.51,0-19.18,0-30.45s-.57-20.12.56-24.26a8.84,8.84,0,0,1,.52-1.35l0-.09c2-4,7.29-9.44,8.45-15.29,1.33-6.58,3-15.8,3.38-16.74s2.46-1.88,4.71-.75c0,0,1.32-11.65.94-17.67s2.26-13.54,2.83-25.39,2.06-11.27,4.13-19.36,5.45-10.53,10.34-9.78c5.6.86,6.85,5,7.16,10.65a0,0,0,0,1,0,0c.13,2.32.11,4.89.16,7.58,0,.31,0,.62,0,.91.18,8.61.35,13,0,18.64-.06,1-.07,2,0,3.07.11,4,.81,8.35,1.25,13.23v0c.12,1.3.22,2.62.29,4,.38,7.9,1.13,13.72,1.13,13.72s8.46-.75,13-1.5a6.56,6.56,0,0,1,2.94.32l.07,0c4.26,1.35,9.6,5.59,14.1,5.3s8.66-.73,12.55-.36h0a23.61,23.61,0,0,1,2.64.37c4.7.93,11.84,6.75,15.23,6.75,2.42,0,4.85-.48,7.84-.05a16.67,16.67,0,0,1,3.82,1,20.7,20.7,0,0,1,7.68,5.51,24.82,24.82,0,0,1,4.53,7.08c2.45,5.83,8.84,13.73,9,15.23s-1.13,7.9,0,14.66,3.2,16.73,1.89,27.46-4,18.42-.77,27.07,6.4,12.78,8.65,23.31c0,0,4.24,6.51,10.12,15.42l0,0c4.08,6.19,8.94,13.55,13.72,20.7" style="fill: none; stroke: rgb(38, 50, 56); stroke-linecap: round; stroke-linejoin: round; stroke-width: 1.10721px; transform-origin: 302.813px 354.821px;" id="elodpvz6a4gh" class="animable"></path><path d="M234.58,297.34c0,8.28-.75,18.55-2,22.82s-.41,18.55-2.71,24.56" style="fill: none; stroke: rgb(38, 50, 56); stroke-linecap: round; stroke-linejoin: round; stroke-width: 1.10721px; transform-origin: 232.225px 321.03px;" id="el6iupx7hb5hp" class="animable"></path><path d="M238.85,303.86s5.76-6.52,10-6.52,8.53,2.76,13,3.26,9.21-2.83,13.54-3.63" style="fill: none; stroke: rgb(38, 50, 56); stroke-linecap: round; stroke-linejoin: round; stroke-width: 1.10721px; transform-origin: 257.12px 300.415px;" id="elbuhirxjj5r6" class="animable"></path><path d="M242.1,273.69s7.78-2.84,11.79,0" style="fill: none; stroke: rgb(38, 50, 56); stroke-linecap: round; stroke-linejoin: round; stroke-width: 1.10721px; transform-origin: 247.995px 273.059px;" id="elrsvejxaktko" class="animable"></path><path d="M248,270s2.38-.65,5.89,1.05" style="fill: none; stroke: rgb(38, 50, 56); stroke-linecap: round; stroke-linejoin: round; stroke-width: 1.10721px; transform-origin: 250.945px 270.464px;" id="el2vm5k8omgrz" class="animable"></path><path d="M245.92,250a18.41,18.41,0,0,1,8,0" style="fill: none; stroke: rgb(38, 50, 56); stroke-linecap: round; stroke-linejoin: round; stroke-width: 1.10721px; transform-origin: 249.92px 249.78px;" id="el32ma1q4ocm5" class="animable"></path><path d="M218,330.11s5-2.43,7-2.68" style="fill: none; stroke: rgb(38, 50, 56); stroke-linecap: round; stroke-linejoin: round; stroke-width: 1.10721px; transform-origin: 221.5px 328.77px;" id="el7wterqa7gy3" class="animable"></path><path d="M231.21,337.81s-3,4.66-3.56,6.91" style="fill: none; stroke: rgb(38, 50, 56); stroke-linecap: round; stroke-linejoin: round; stroke-width: 1.10721px; transform-origin: 229.43px 341.265px;" id="elmlf9bcbs26m" class="animable"></path><path d="M245.92,229.66s-1.2,9.57,0,10.42,10.47,1.66,11.23,0,.89-8.67.89-8.67S252.49,221.88,245.92,229.66Z" style="fill: none; stroke: rgb(38, 50, 56); stroke-linecap: round; stroke-linejoin: round; stroke-width: 1.10721px; transform-origin: 251.713px 233.824px;" id="elzurhtq89aca" class="animable"></path><path d="M226.5,314.83s7.69-3.88,7.87-9.43-2.08-5.49-4.94-5.52" style="fill: none; stroke: rgb(38, 50, 56); stroke-linecap: round; stroke-linejoin: round; stroke-width: 1.10721px; transform-origin: 230.44px 307.355px;" id="el4z8z40nvydn" class="animable"></path><path d="M346.39,327.43c.25,8.77-2.25,34.34-2.51,38.1s0,13.37,0,13.37" style="fill: none; stroke: rgb(38, 50, 56); stroke-linecap: round; stroke-linejoin: round; stroke-width: 1.10721px; transform-origin: 345.086px 353.165px;" id="ela7m6vdt0ret" class="animable"></path><path d="M291.49,307.35c8.27,12,0,7.48,5.26,64.95" style="fill: none; stroke: rgb(38, 50, 56); stroke-linecap: round; stroke-linejoin: round; stroke-width: 1.10721px; transform-origin: 294.12px 339.825px;" id="elvng8vkd7gcj" class="animable"></path><path d="M366,429.14s-7.33-5.7-8.59-9" style="fill: none; stroke: rgb(38, 50, 56); stroke-linecap: round; stroke-linejoin: round; stroke-width: 1.10721px; transform-origin: 361.705px 424.64px;" id="el7eqlf7hz4sl" class="animable"></path><path d="M263.66,426.44c2.2,3.65,3.59,11.65,3.67,12.14v0" style="fill: none; stroke: rgb(38, 50, 56); stroke-linecap: round; stroke-linejoin: round; stroke-width: 1.10721px; transform-origin: 265.495px 432.51px;" id="el44qj649q646" class="animable"></path></g><defs>     <filter id="active" height="200%">         <feMorphology in="SourceAlpha" result="DILATED" operator="dilate" radius="2"></feMorphology>                <feFlood flood-color="#32DFEC" flood-opacity="1" result="PINK"></feFlood>        <feComposite in="PINK" in2="DILATED" operator="in" result="OUTLINE"></feComposite>        <feMerge>            <feMergeNode in="OUTLINE"></feMergeNode>            <feMergeNode in="SourceGraphic"></feMergeNode>        </feMerge>    </filter>    <filter id="hover" height="200%">        <feMorphology in="SourceAlpha" result="DILATED" operator="dilate" radius="2"></feMorphology>                <feFlood flood-color="#ff0000" flood-opacity="0.5" result="PINK"></feFlood>        <feComposite in="PINK" in2="DILATED" operator="in" result="OUTLINE"></feComposite>        <feMerge>            <feMergeNode in="OUTLINE"></feMergeNode>            <feMergeNode in="SourceGraphic"></feMergeNode>        </feMerge>            <feColorMatrix type="matrix" values="0   0   0   0   0                0   1   0   0   0                0   0   0   0   0                0   0   0   1   0 "></feColorMatrix>    </filter></defs></svg>